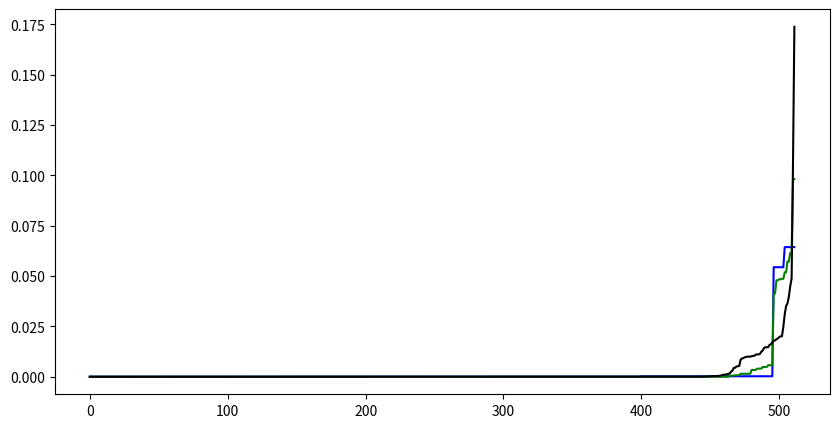

This figure's Python source:
import itertools as it
import numpy as np
import matplotlib.pyplot as plt
from scipy.stats import norm

def generate_data(N=3):
    D2 = np.array(list(it.product([-1,1],repeat=N*N)))
    D = []
    for i in range(0,len(D2)):
        d = D2[i]
        D.append(d.reshape([N,N]))
        x = []
    for i in range(-(N-2),N-1):
        for j in range(-(N-2),N-1):
            x.append(np.array([float(i),float(j)]))
    return (D,x)


def model0(theta,x,y):
    return 1.0/(pow(2.,len(x)))


def model1(theta,x,y):
    model = 1.0
    for i in range(len(x)):
        model *= 1.0/(1+np.exp(-y[i]*theta[0]*x[i][0]))
    return model


def model2(theta,x,y):
    model = 1.0
    for i in range(len(x)):
        model *= 1.0/(1+np.exp(-y[i]*(theta[0]*x[i][0]+theta[1]*x[i][1])))
    return model


def model3(theta,x,y):
    model = 1.0
    for i in range(len(x)):
        model *= 1.0/(1+np.exp(-y[i]*(theta[0]*x[i][0]+theta[1]*x[i][1]+theta[2])))
    return model

#generate the parameter vector for the samples
def generate_parameters(N,d,mu,sigma):
    return sigma*np.random.randn(N,d)+mu

# generate the evidence
def compute_evidence(y,x,theta,model):
    evidence = 0.0
    for i in range(len(theta)):
        evidence += model(theta[i],x,y)
    return evidence/len(theta)

N = 3
nr_samples = pow(10,2)
sigma = pow(10,1.5)
mu = 0
[D, x] = generate_data(N)
theta = generate_parameters(nr_samples,3,mu,sigma)

evidence = np.zeros([4,len(D)])

for i in range(len(D)):
    evidence[0,i] = compute_evidence(D[i].ravel(),x,theta,model0)
    evidence[1,i] = compute_evidence(D[i].ravel(),x,theta,model1)
    evidence[2,i] = compute_evidence(D[i].ravel(),x,theta,model2)
    evidence[3,i] = compute_evidence(D[i].ravel(),x,theta,model3)

fig = plt.figure(figsize=(10,5))
ax = fig.add_subplot(111)

index1 = np.argsort(evidence[1,:])
index2 = np.argsort(evidence[2,:])
index3 = np.argsort(evidence[3,:])

ax.plot(evidence[1,index1], 'b')
ax.plot(evidence[2,index2], 'g')
ax.plot(evidence[3,index3], 'k')


# index4 = np.argsort(evidence[1,:])
# ax.plot(evidence[0,index], 'r')
# ax.plot(evidence[1,index], 'g')
# ax.plot(evidence[3,index], 'k')

fig.show()